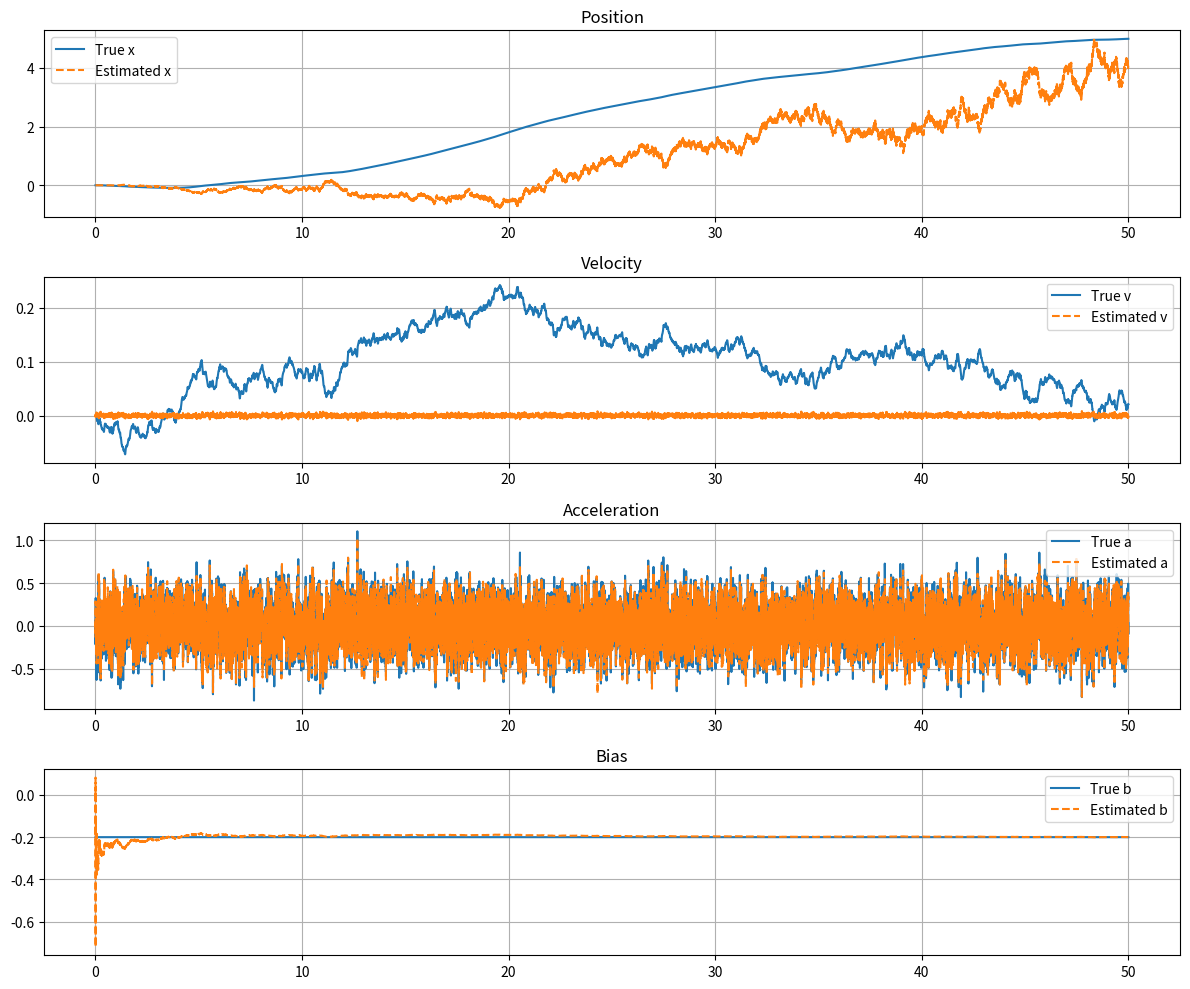

Python code for this plot:
import numpy as np
import matplotlib.pyplot as plt

# ===============================
# Parameters
# ===============================
Ts = 0.001
phi = 0.9

sigma_wa = 0.1
sigma_wb = 0
sigma_v  = 0.1

b_true = -0.2

N = 50000   # simulation length

# ===============================
# System Matrices
# ===============================
Phi = np.array([
    [1, Ts, 0, 0],
    [0, 1,  Ts, 0],
    [0, 0,  phi, 0],
    [0, 0,  0, 1]
])

Q = np.diag([0, 0, sigma_wa**2, sigma_wb**2])
H = np.array([[0, 0, 1, 1]])
R = np.array([[sigma_v**2]])

# ===============================
# Storage
# ===============================
x_true = np.zeros((4, N))
x_hat  = np.zeros((4, N))
P      = np.eye(4)

# initial bias
x_true[3,0] = b_true

# ===============================
# Simulation + Kalman Filter
# ===============================
for k in range(N-1):

    # ---- True system ----
    w = np.random.randn(4)
    w_scaled = np.array([0, 0,
                         sigma_wa * w[2],
                         sigma_wb * w[3]])

    x_true[:,k+1] = Phi @ x_true[:,k] + w_scaled

    # ===============================
    # Kalman Filter
    # ===============================

    # Measurement
    v = sigma_v * np.random.randn()
    y = H @ x_true[:,k] + v

    # PREDICTION STEP, both state and uncertianty covariance given previous samples
    x_pred = Phi @ x_hat[:,k]           #x_hat from previous iteration
    P_pred = Phi @ P @ Phi.T + Q        #P from previoius iteration

    S = H @ P_pred @ H.T + R                # total uncertianty
    K = P_pred @ H.T @ np.linalg.inv(S)     # kalman gain (model uncertianty/total uncerntianty)

    innovation = y - H @ x_pred

    # update for state and covariance
    x_hat[:,k+1] = x_pred + (K @ innovation).flatten()
    P = (np.eye(4) - K @ H) @ P_pred                    #joseph form
    

# ===============================
# Plot Results
# ===============================

time = np.arange(N) * Ts

plt.figure(figsize=(12,10))

# Position
plt.subplot(4,1,1)
plt.plot(time, x_true[0,:], label='True x')
plt.plot(time, x_hat[0,:], '--', label='Estimated x')
plt.title('Position')
plt.legend()
plt.grid()

# Velocity
plt.subplot(4,1,2)
plt.plot(time, x_true[1,:], label='True v')
plt.plot(time, x_hat[1,:], '--', label='Estimated v')
plt.title('Velocity')
plt.legend()
plt.grid()

# Acceleration 
plt.subplot(4,1,3)
plt.plot(time, x_true[2,:], label='True a')
plt.plot(time, x_hat[2,:], '--', label='Estimated a')
plt.title('Acceleration')
plt.legend()
plt.grid()

# Bias
plt.subplot(4,1,4)
plt.plot(time, x_true[3,:], label='True b')
plt.plot(time, x_hat[3,:], '--', label='Estimated b')
plt.title('Bias')
plt.legend()
plt.grid()

plt.tight_layout()
plt.show()
